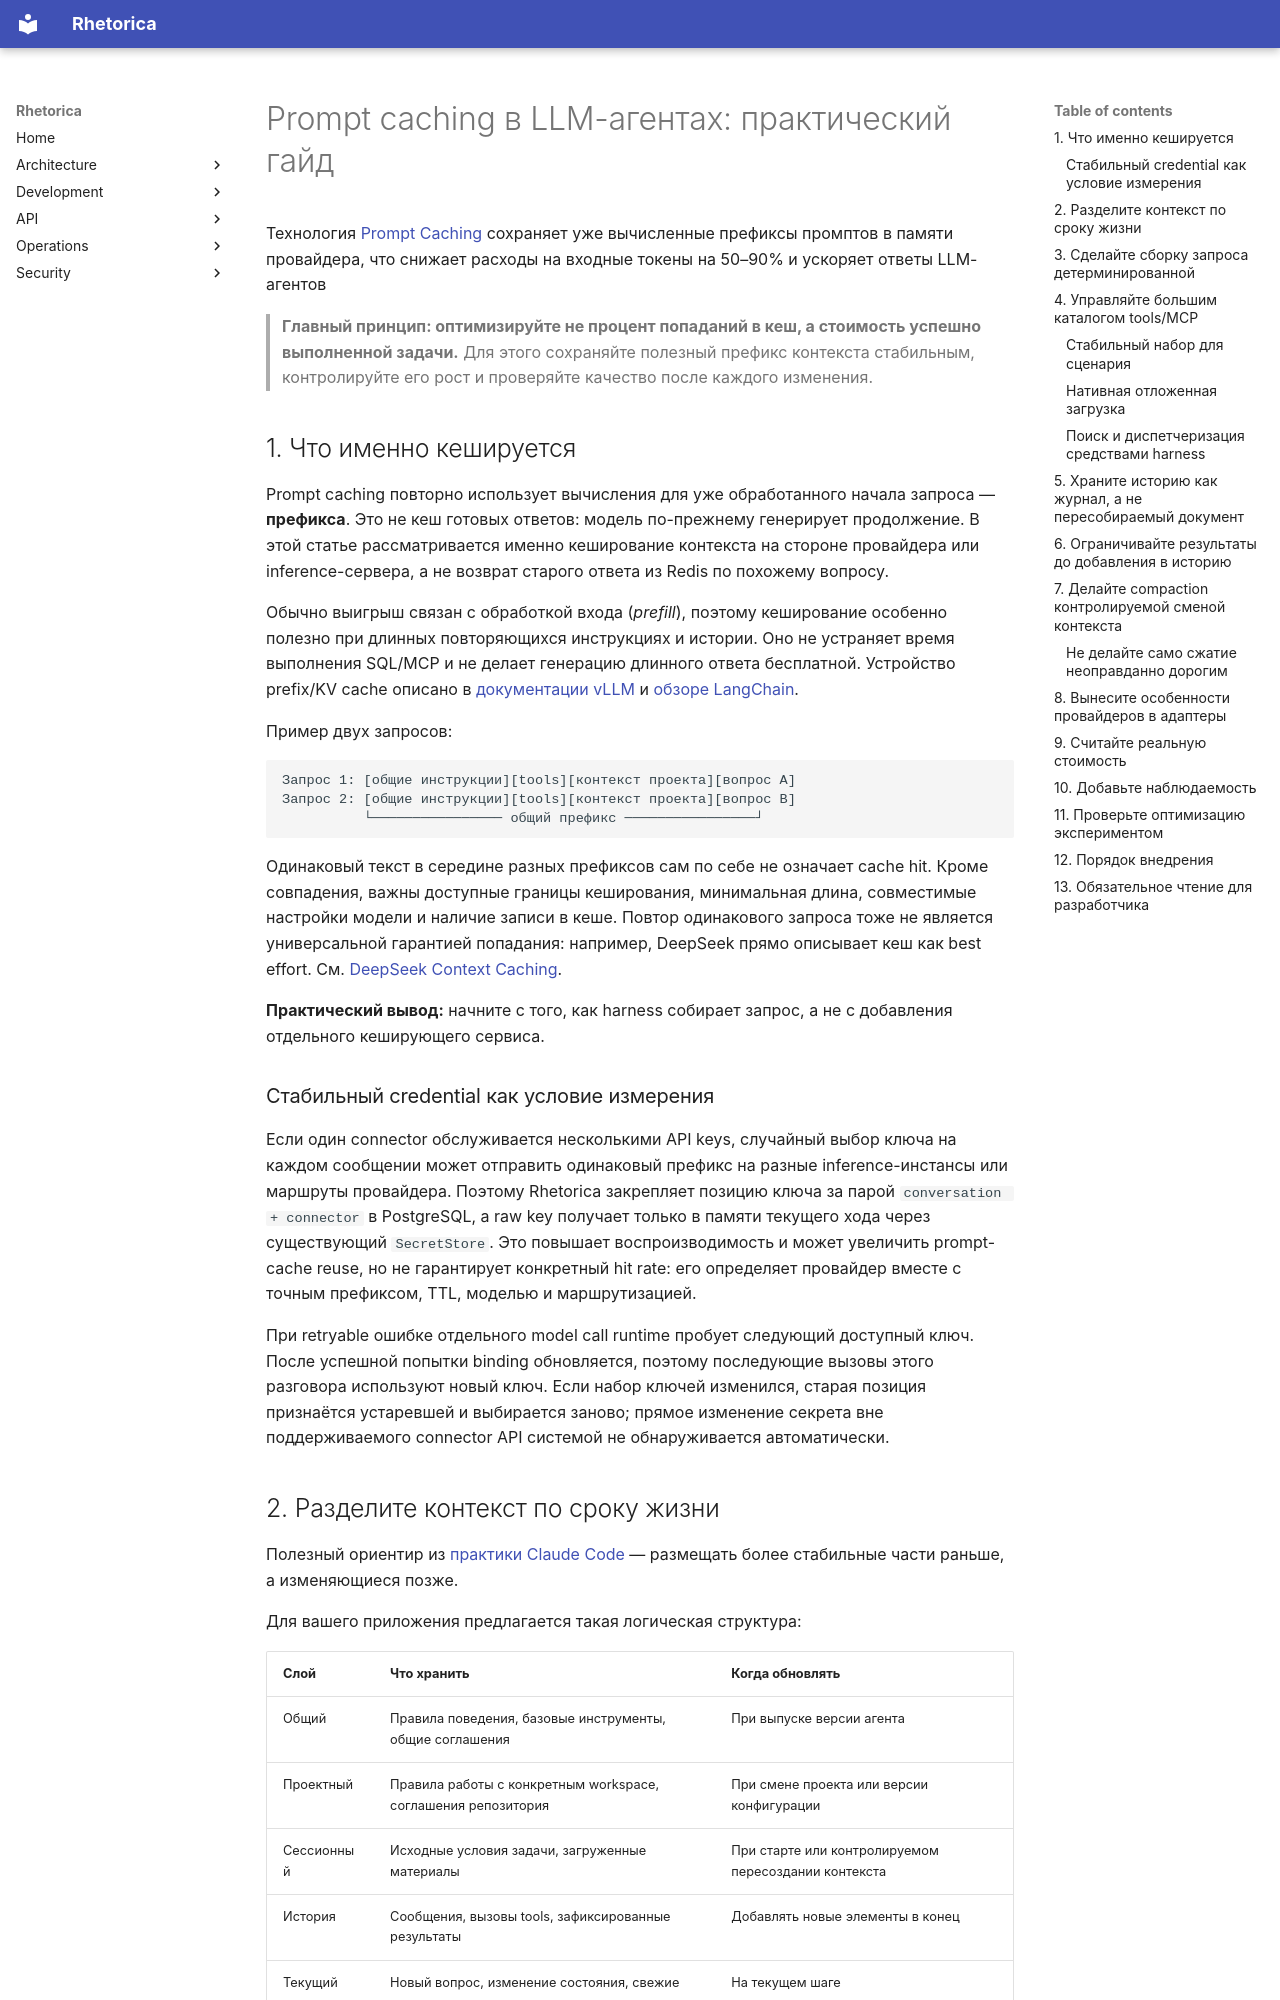

repository: Adelphopoet/rhetorica · page: rhetorica/dlya-razrabotchika/prompt-caching-guide/index.html · generator: mkdocs

---
title: Prompt caching
linkTitle: Гайд по оптимизации кеширования промптов
weight: 100
---

# Prompt caching в LLM-агентах: практический гайд

Технология [Prompt Caching](https://habr.com/ru/articles/978498/) сохраняет уже вычисленные префиксы промптов в памяти провайдера, что снижает расходы на входные токены на 50–90% и ускоряет ответы LLM-агентов

> **Главный принцип: оптимизируйте не процент попаданий в кеш, а стоимость успешно выполненной задачи.** Для этого сохраняйте полезный префикс контекста стабильным, контролируйте его рост и проверяйте качество после каждого изменения.

## 1. Что именно кешируется

Prompt caching повторно использует вычисления для уже обработанного начала запроса — **префикса**. Это не кеш готовых ответов: модель по-прежнему генерирует продолжение. В этой статье рассматривается именно кеширование контекста на стороне провайдера или inference-сервера, а не возврат старого ответа из Redis по похожему вопросу.

Обычно выигрыш связан с обработкой входа (*prefill*), поэтому кеширование особенно полезно при длинных повторяющихся инструкциях и истории. Оно не устраняет время выполнения SQL/MCP и не делает генерацию длинного ответа бесплатной. Устройство prefix/KV cache описано в [документации vLLM](https://docs.vllm.ai/en/latest/design/prefix_caching/) и [обзоре LangChain](https://www.langchain.com/blog/deep-agents-prompt-caching).

Пример двух запросов:

```text
Запрос 1: [общие инструкции][tools][контекст проекта][вопрос A]
Запрос 2: [общие инструкции][tools][контекст проекта][вопрос B]
          └──────────────── общий префикс ────────────────┘
```

Одинаковый текст в середине разных префиксов сам по себе не означает cache hit. Кроме совпадения, важны доступные границы кеширования, минимальная длина, совместимые настройки модели и наличие записи в кеше. Повтор одинакового запроса тоже не является универсальной гарантией попадания: например, DeepSeek прямо описывает кеш как best effort. См. [DeepSeek Context Caching](https://api-docs.deepseek.com/guides/kv_cache/).

**Практический вывод:** начните с того, как harness собирает запрос, а не с добавления отдельного кеширующего сервиса.

### Стабильный credential как условие измерения

Если один connector обслуживается несколькими API keys, случайный выбор ключа на
каждом сообщении может отправить одинаковый префикс на разные inference-инстансы
или маршруты провайдера. Поэтому Rhetorica закрепляет позицию ключа за парой
`conversation + connector` в PostgreSQL, а raw key получает только в памяти
текущего хода через существующий `SecretStore`. Это повышает воспроизводимость и
может увеличить prompt-cache reuse, но не гарантирует конкретный hit rate: его
определяет провайдер вместе с точным префиксом, TTL, моделью и маршрутизацией.

При retryable ошибке отдельного model call runtime пробует следующий доступный
ключ. После успешной попытки binding обновляется, поэтому последующие вызовы
этого разговора используют новый ключ. Если набор ключей изменился, старая
позиция признаётся устаревшей и выбирается заново; прямое изменение секрета вне
поддерживаемого connector API системой не обнаруживается автоматически.
